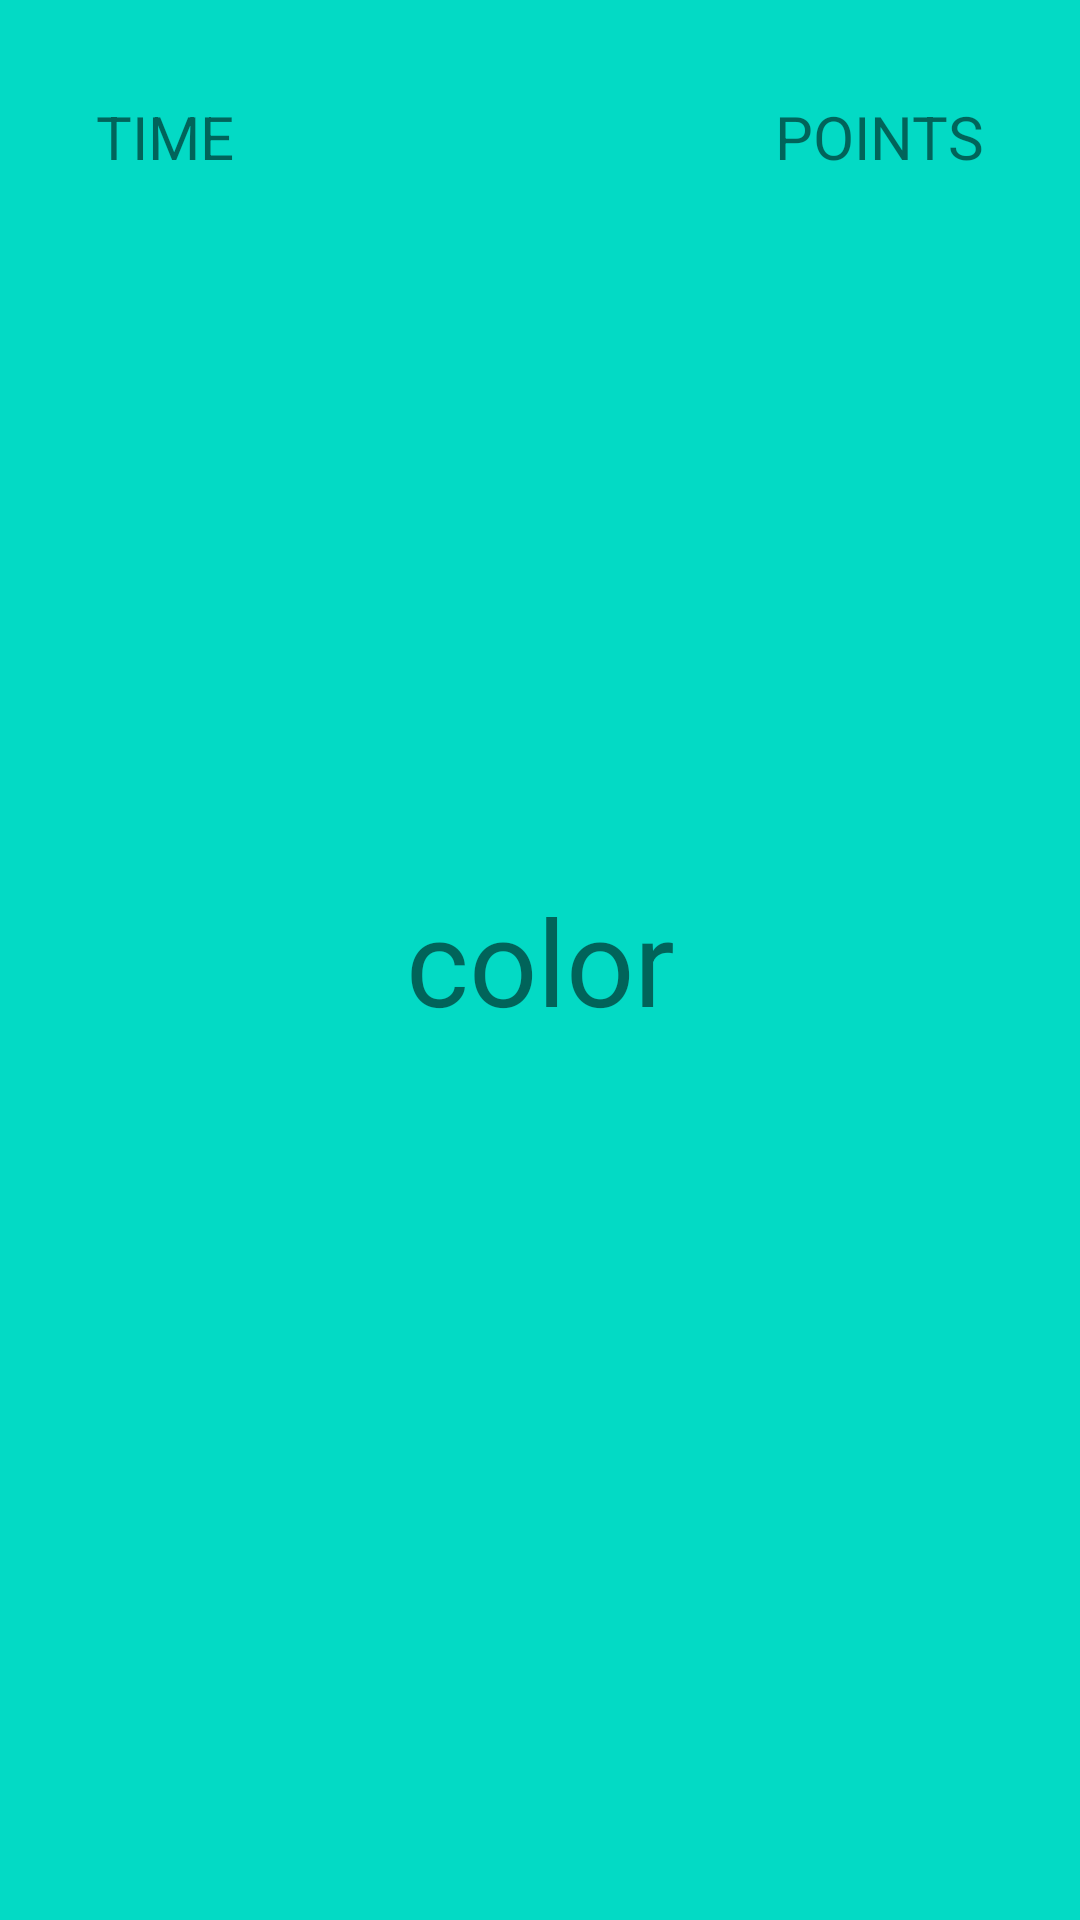

Reconstruct the res/layout file that produces this screen, plus the resources it refers to.
<!-- AndroidManifest.xml: application theme AppThemeTransparentStatus -->
<!-- res/layout/activity_game.xml -->
<?xml version="1.0" encoding="utf-8"?>
<androidx.constraintlayout.widget.ConstraintLayout xmlns:android="http://schemas.android.com/apk/res/android"
    xmlns:app="http://schemas.android.com/apk/res-auto"
    xmlns:tools="http://schemas.android.com/tools"
    android:layout_width="match_parent"
    android:layout_height="match_parent"
    android:background="@color/colorAccent"
    tools:context=".GameActivity">

    <TextView
        android:id="@+id/gameText"
        android:layout_width="wrap_content"
        android:layout_height="wrap_content"
        android:text="color"
        android:textSize="@dimen/gameTextSize"
        app:layout_constraintBottom_toBottomOf="parent"
        app:layout_constraintEnd_toEndOf="parent"
        app:layout_constraintStart_toStartOf="parent"
        app:layout_constraintTop_toTopOf="parent" />

    <TextView
        android:id="@+id/timeText"
        android:layout_width="wrap_content"
        android:layout_height="wrap_content"
        android:layout_marginStart="@dimen/gameButtonMargin"
        android:layout_marginTop="@dimen/gameButtonMargin"
        android:text="@string/time_text"
        android:textSize="@dimen/menuButtonTextSize"
        app:layout_constraintStart_toStartOf="parent"
        app:layout_constraintTop_toTopOf="parent" />

    <TextView
        android:id="@+id/pointsText"
        android:layout_width="wrap_content"
        android:layout_height="wrap_content"
        android:layout_marginTop="@dimen/gameButtonMargin"
        android:layout_marginEnd="@dimen/gameButtonMargin"
        android:text="@string/points_text"
        android:textSize="@dimen/menuButtonTextSize"
        app:layout_constraintEnd_toEndOf="parent"
        app:layout_constraintTop_toTopOf="parent" />

    <Button
        android:id="@+id/wrongButton"
        android:layout_width="wrap_content"
        android:layout_height="wrap_content"
        android:layout_marginStart="@dimen/gameButtonMargin"
        android:layout_marginBottom="@dimen/gameButtonMargin"
        android:padding="@dimen/gameButtonMargin"
        android:text="@string/wrong"
        android:visibility="invisible"
        app:layout_constraintBottom_toBottomOf="parent"
        app:layout_constraintStart_toStartOf="parent" />

    <Button
        android:id="@+id/correctButton"
        android:layout_width="wrap_content"
        android:layout_height="wrap_content"
        android:layout_marginEnd="@dimen/gameButtonMargin"
        android:layout_marginBottom="@dimen/gameButtonMargin"
        android:padding="@dimen/gameButtonMargin"
        android:text="@string/correct"
        android:visibility="invisible"
        app:layout_constraintBottom_toBottomOf="parent"
        app:layout_constraintEnd_toEndOf="parent" />

    <EditText
        android:id="@+id/playerNameEditText"
        android:layout_width="wrap_content"
        android:layout_height="wrap_content"
        android:hint="@string/edit_text_name"
        android:inputType="text"
        android:paddingHorizontal="50dp"
        android:paddingVertical="50dp"
        android:visibility="invisible"
        app:layout_constraintBottom_toBottomOf="parent"
        app:layout_constraintEnd_toEndOf="parent"
        app:layout_constraintStart_toStartOf="parent"
        app:layout_constraintTop_toTopOf="parent" />

    <Button
        android:id="@+id/saveButton"
        android:layout_width="wrap_content"
        android:layout_height="wrap_content"
        android:layout_marginBottom="136dp"
        android:padding="@dimen/gameButtonMargin"
        android:text="@string/save_button_text"
        android:visibility="invisible"
        app:layout_constraintBottom_toBottomOf="parent"
        app:layout_constraintEnd_toEndOf="parent"
        app:layout_constraintHorizontal_bias="0.5"
        app:layout_constraintStart_toStartOf="parent" />

</androidx.constraintlayout.widget.ConstraintLayout>
<!-- resources referenced by this layout -->
<resources>
  <color name="colorAccent">#03DAC5</color>
  <dimen name="gameButtonMargin">32dp</dimen>
  <dimen name="gameTextSize">40dp</dimen>
  <dimen name="menuButtonTextSize">20sp</dimen>
  <string name="correct">Correct</string>
  <string name="edit_text_name">Enter Name</string>
  <string name="points_text">POINTS</string>
  <string name="save_button_text">SAVE</string>
  <string name="time_text">TIME</string>
  <string name="wrong">Wrong</string>
  <style name="AppThemeTransparentStatus" parent="AppTheme">
          <item name="android:windowBackground">@color/black</item>
          <item name="windowActionBar">false</item>
          <item name="windowNoTitle">true</item>
          <item name="android:windowTranslucentStatus">true</item>
      </style>
  <style name="AppTheme" parent="Theme.AppCompat.Light.DarkActionBar">
          
          <item name="colorPrimary">@color/colorPrimary</item>
          <item name="colorPrimaryDark">@color/colorPrimaryDark</item>
          <item name="colorAccent">@color/colorAccent</item>
      </style>
  <color name="colorPrimary">#6200EE</color>
  <color name="colorPrimaryDark">#3700B3</color>
  <!-- not gathered from this repository: default colours our renderer supplied (Android Studio template values) -->
  <color name="black">#FF000000</color>
</resources>
